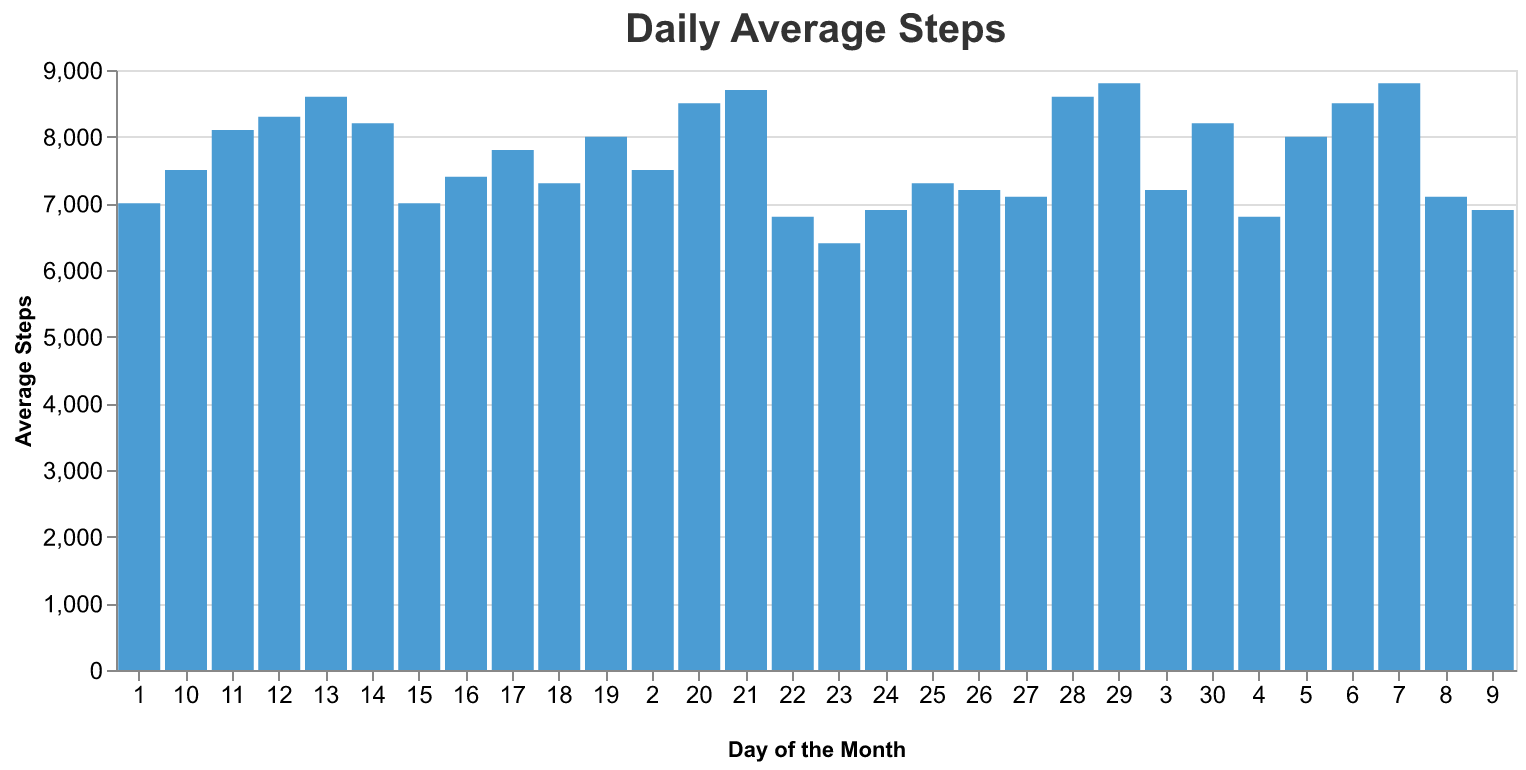

Data behind this chart, as committed beside it:
Day, Average Steps
1, 7000
2, 7500
3, 7200
4, 6800
5, 8000
6, 8500
7, 8800
8, 7100
9, 6900
10, 7500
11, 8100
12, 8300
13, 8600
14, 8200
15, 7000
16, 7400
17, 7800
18, 7300
19, 8000
20, 8500
21, 8700
22, 6800
23, 6400
24, 6900
25, 7300
26, 7200
27, 7100
28, 8600
29, 8800
30, 8200
